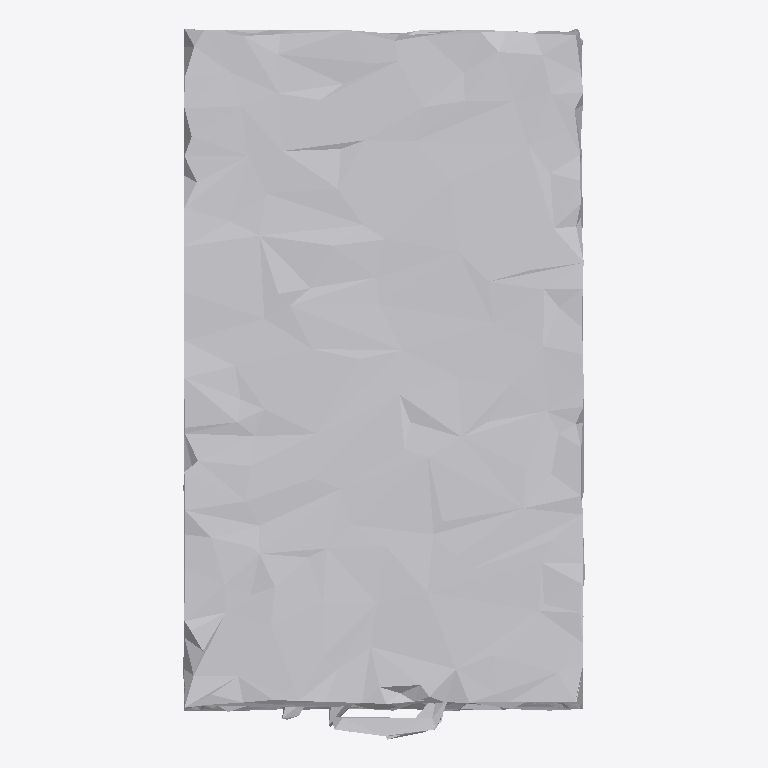
Plan cut of the same IFC building model at storey 'Ground Floor' (level 0.00 m, cut at 1.40 m), seen from above with north up, elements coloured by IFC class: 1 other element (light grey). No cut surface shows.
Extent 0.5 m × 0.9 m × 1.0 m (x, y, z). Storeys (1): Ground Floor at 0.00 m. Elements (1): 1 IfcFurniture.

HEADER;
FILE_DESCRIPTION(('ViewDefinition [CoordinationView]'),'2;1');
FILE_NAME('','2026-07-12T07:48:58',(''),(''),'IfcOpenShell 0.8.0','IfcOpenShell 0.8.0','');
FILE_SCHEMA(('IFC4'));
ENDSEC;
DATA;
#17=IFCPROJECT('0L$kEO5DDEkREJLWYG3h5b',#5,'Office Project',$,$,$,$,(#15),#10);
#20=IFCSITE('0_Gm3$LGH3i9IpGw_DEKl4',#5,'Site',$,$,#19,$,$,.ELEMENT.,$,$,$,$,$);
#22=IFCBUILDING('0IWIqkbTj8C9BYphdOIUW3',#5,'Building',$,$,#21,$,$,.ELEMENT.,$,$,$);
#24=IFCBUILDINGSTOREY('2$YNJL7Gv9FPFMSZ41eUV_',#5,'Ground Floor',$,$,#23,$,$,.ELEMENT.,0.0);
#35=IFCFURNITURE('2V_nCTTvr6Nga_bLfjTcfb',#5,'list05_filing_cabinet',$,$,#34,#31,$,$);
ENDSEC;
